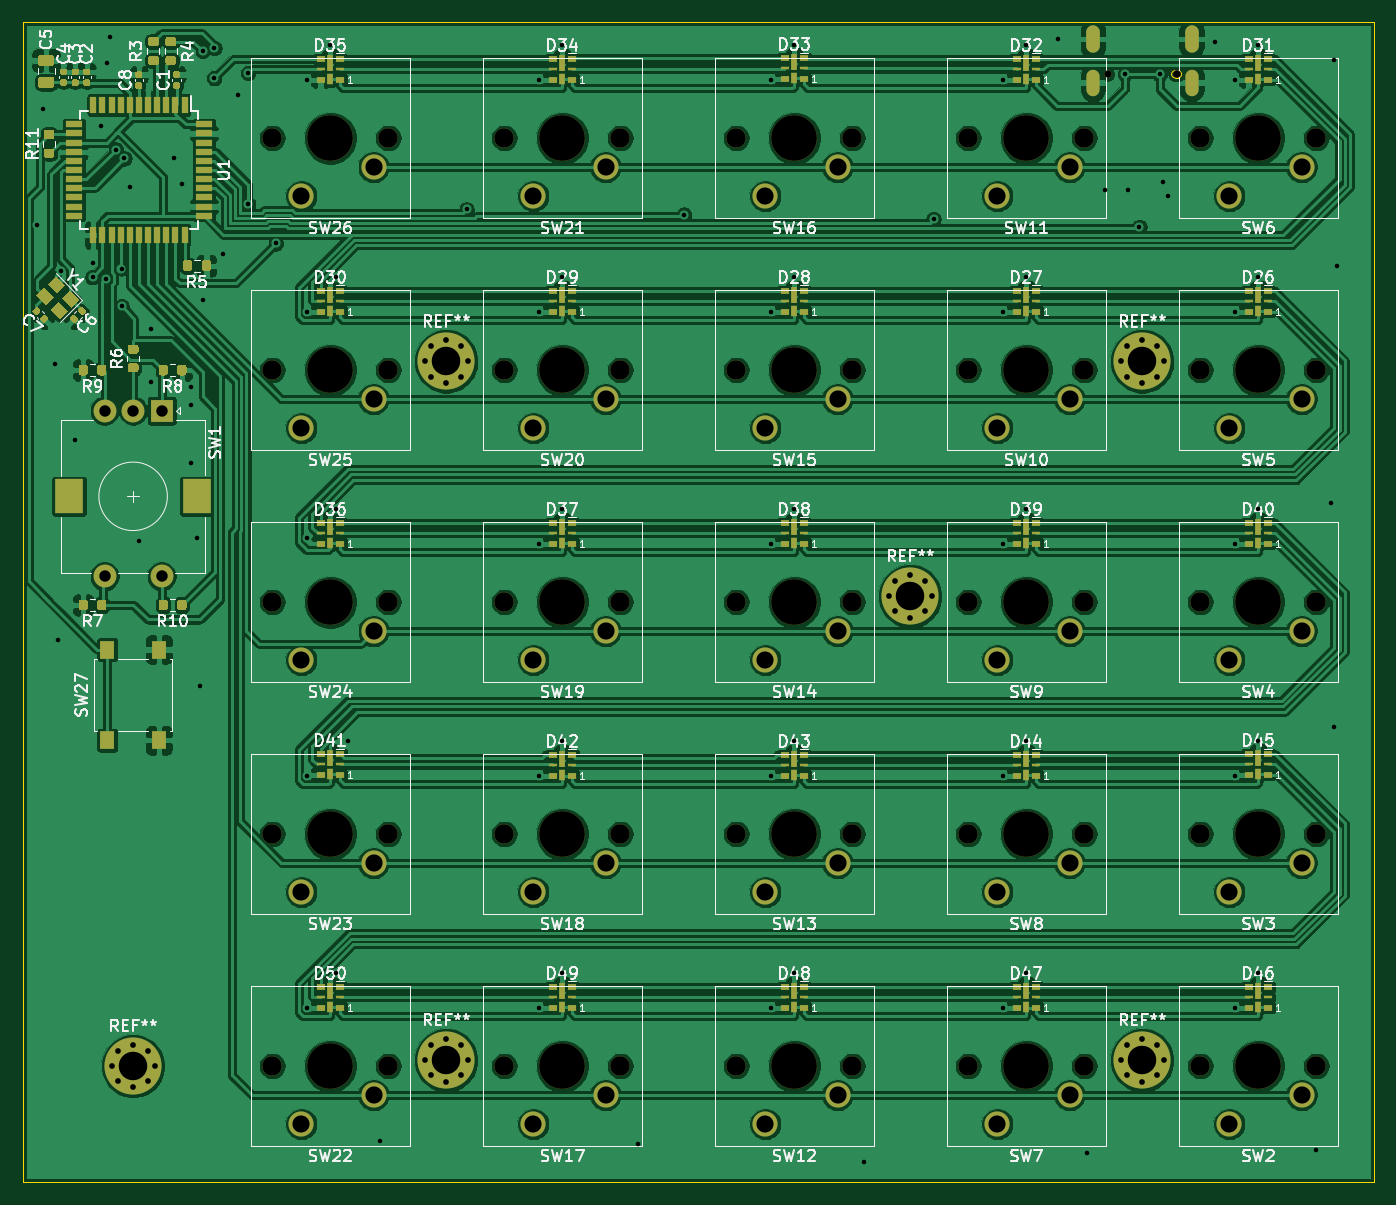
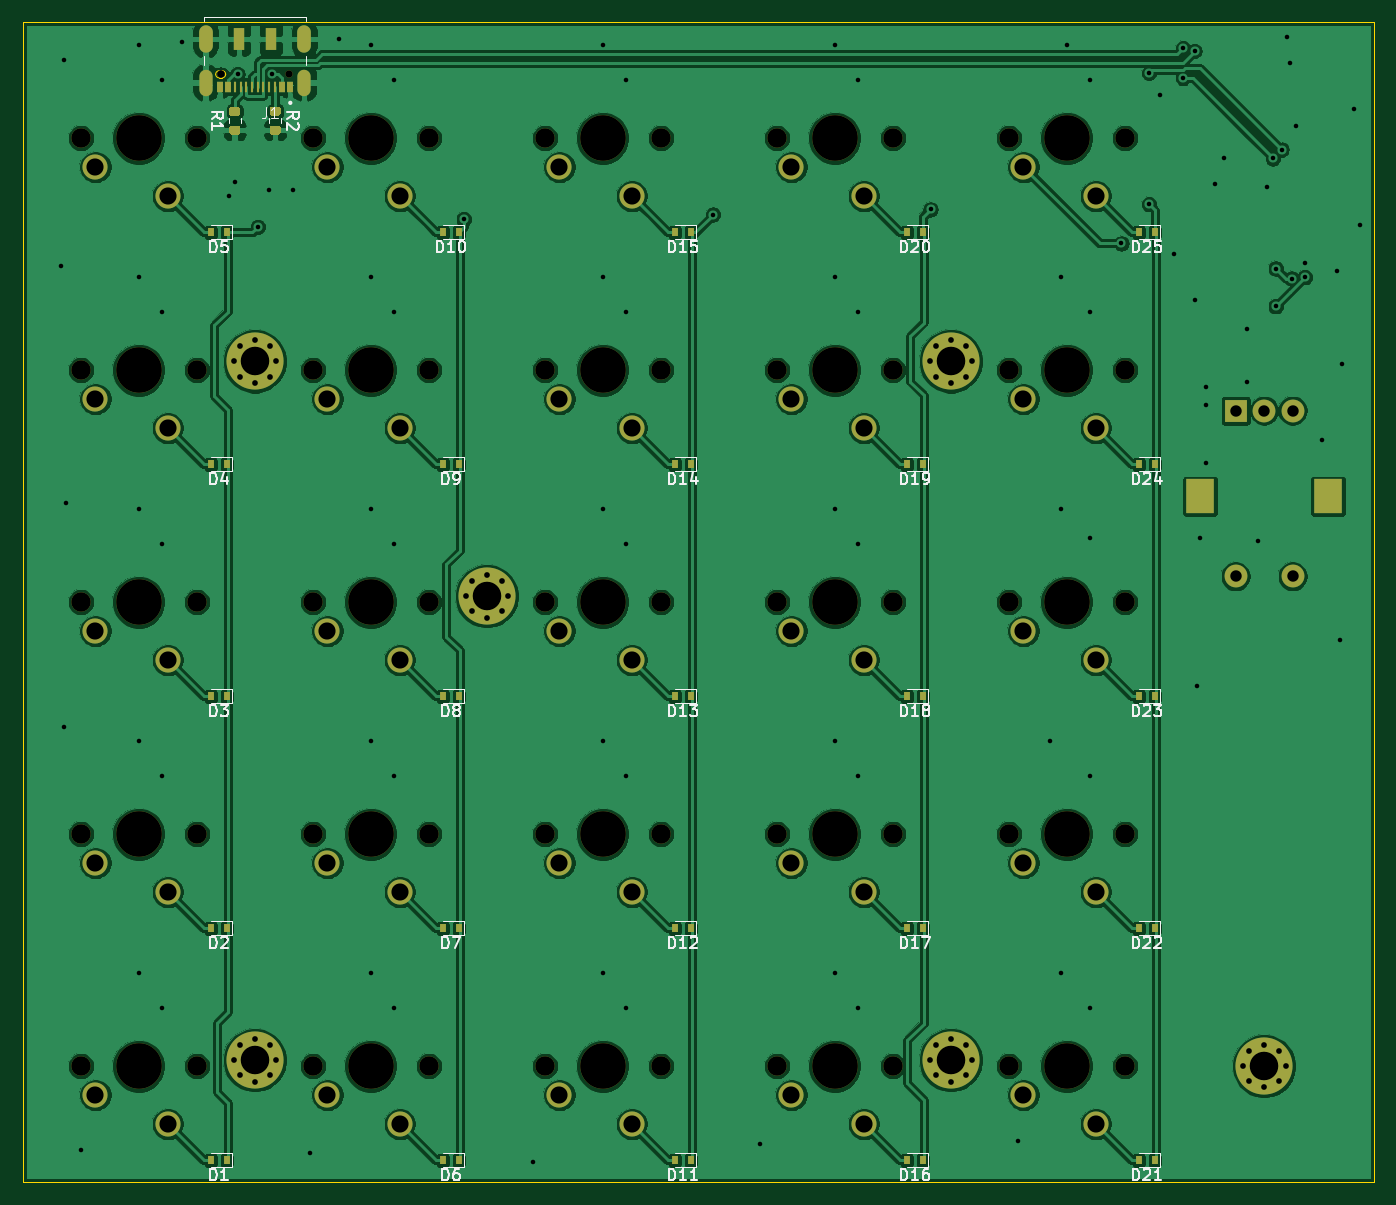
Circuit board: 11 layer files. Board 118.4 x 101.6 mm.
- bottom_copper: DeskTopVolKnob_Keypad-B_Cu.gbr (398875 bytes)
- bottom_mask: DeskTopVolKnob_Keypad-B_Mask.gbr (10250 bytes)
- paste: DeskTopVolKnob_Keypad-B_Paste.gbr (4038 bytes)
- bottom_silk: DeskTopVolKnob_Keypad-B_SilkS.gbr (27171 bytes)
- outline: DeskTopVolKnob_Keypad-Edge_Cuts.gbr (1174 bytes)
- top_copper: DeskTopVolKnob_Keypad-F_Cu.gbr (565077 bytes)
- top_mask: DeskTopVolKnob_Keypad-F_Mask.gbr (26494 bytes)
- paste: DeskTopVolKnob_Keypad-F_Paste.gbr (20270 bytes)
- top_silk: DeskTopVolKnob_Keypad-F_SilkS.gbr (89958 bytes)
- drill: DeskTopVolKnob_Keypad-NPTH.drl (1113 bytes)
- drill: DeskTopVolKnob_Keypad-PTH.drl (3278 bytes)

=== bottom_copper: DeskTopVolKnob_Keypad-B_Cu.gbr (398875 bytes, source omitted) ===
=== bottom_mask: DeskTopVolKnob_Keypad-B_Mask.gbr (10250 bytes, source omitted) ===
=== paste: DeskTopVolKnob_Keypad-B_Paste.gbr ===
%TF.GenerationSoftware,KiCad,Pcbnew,(5.1.8)-1*%
%TF.CreationDate,2020-12-04T18:20:35-08:00*%
%TF.ProjectId,DeskTopVolKnob_Keypad,4465736b-546f-4705-966f-6c4b6e6f625f,rev?*%
%TF.SameCoordinates,Original*%
%TF.FileFunction,Paste,Bot*%
%TF.FilePolarity,Positive*%
%FSLAX46Y46*%
G04 Gerber Fmt 4.6, Leading zero omitted, Abs format (unit mm)*
G04 Created by KiCad (PCBNEW (5.1.8)-1) date 2020-12-04 18:20:35*
%MOMM*%
%LPD*%
G01*
G04 APERTURE LIST*
%ADD10R,1.000000X2.000000*%
%ADD11R,0.270000X1.000000*%
%ADD12R,0.520000X1.000000*%
%ADD13R,0.600000X0.700000*%
G04 APERTURE END LIST*
D10*
%TO.C,J1*%
X136020000Y-29412000D03*
X133220000Y-29412000D03*
D11*
X135870000Y-33612000D03*
X135370000Y-33612000D03*
X134870000Y-33612000D03*
X134370000Y-33612000D03*
X133870000Y-33612000D03*
X133370000Y-33612000D03*
X136370000Y-33612000D03*
X132870000Y-33612000D03*
D12*
X136970000Y-33612000D03*
X132270000Y-33612000D03*
X137720000Y-33612000D03*
X131520000Y-33612000D03*
%TD*%
%TO.C,R2*%
G36*
G01*
X133117000Y-36151000D02*
X132567000Y-36151000D01*
G75*
G02*
X132367000Y-35951000I0J200000D01*
G01*
X132367000Y-35551000D01*
G75*
G02*
X132567000Y-35351000I200000J0D01*
G01*
X133117000Y-35351000D01*
G75*
G02*
X133317000Y-35551000I0J-200000D01*
G01*
X133317000Y-35951000D01*
G75*
G02*
X133117000Y-36151000I-200000J0D01*
G01*
G37*
G36*
G01*
X133117000Y-37801000D02*
X132567000Y-37801000D01*
G75*
G02*
X132367000Y-37601000I0J200000D01*
G01*
X132367000Y-37201000D01*
G75*
G02*
X132567000Y-37001000I200000J0D01*
G01*
X133117000Y-37001000D01*
G75*
G02*
X133317000Y-37201000I0J-200000D01*
G01*
X133317000Y-37601000D01*
G75*
G02*
X133117000Y-37801000I-200000J0D01*
G01*
G37*
%TD*%
%TO.C,R1*%
G36*
G01*
X136673000Y-36151000D02*
X136123000Y-36151000D01*
G75*
G02*
X135923000Y-35951000I0J200000D01*
G01*
X135923000Y-35551000D01*
G75*
G02*
X136123000Y-35351000I200000J0D01*
G01*
X136673000Y-35351000D01*
G75*
G02*
X136873000Y-35551000I0J-200000D01*
G01*
X136873000Y-35951000D01*
G75*
G02*
X136673000Y-36151000I-200000J0D01*
G01*
G37*
G36*
G01*
X136673000Y-37801000D02*
X136123000Y-37801000D01*
G75*
G02*
X135923000Y-37601000I0J200000D01*
G01*
X135923000Y-37201000D01*
G75*
G02*
X136123000Y-37001000I200000J0D01*
G01*
X136673000Y-37001000D01*
G75*
G02*
X136873000Y-37201000I0J-200000D01*
G01*
X136873000Y-37601000D01*
G75*
G02*
X136673000Y-37801000I-200000J0D01*
G01*
G37*
%TD*%
D13*
%TO.C,D25*%
X55815000Y-46355000D03*
X57215000Y-46355000D03*
%TD*%
%TO.C,D24*%
X55815000Y-66675000D03*
X57215000Y-66675000D03*
%TD*%
%TO.C,D23*%
X55815000Y-86995000D03*
X57215000Y-86995000D03*
%TD*%
%TO.C,D22*%
X55815000Y-107315000D03*
X57215000Y-107315000D03*
%TD*%
%TO.C,D21*%
X55815000Y-127635000D03*
X57215000Y-127635000D03*
%TD*%
%TO.C,D20*%
X76135000Y-46355000D03*
X77535000Y-46355000D03*
%TD*%
%TO.C,D19*%
X76135000Y-66675000D03*
X77535000Y-66675000D03*
%TD*%
%TO.C,D18*%
X76135000Y-86995000D03*
X77535000Y-86995000D03*
%TD*%
%TO.C,D17*%
X76135000Y-107315000D03*
X77535000Y-107315000D03*
%TD*%
%TO.C,D16*%
X76135000Y-127635000D03*
X77535000Y-127635000D03*
%TD*%
%TO.C,D15*%
X96455000Y-46355000D03*
X97855000Y-46355000D03*
%TD*%
%TO.C,D14*%
X96455000Y-66675000D03*
X97855000Y-66675000D03*
%TD*%
%TO.C,D13*%
X96455000Y-86995000D03*
X97855000Y-86995000D03*
%TD*%
%TO.C,D12*%
X96455000Y-107315000D03*
X97855000Y-107315000D03*
%TD*%
%TO.C,D11*%
X96455000Y-127635000D03*
X97855000Y-127635000D03*
%TD*%
%TO.C,D10*%
X116775000Y-46355000D03*
X118175000Y-46355000D03*
%TD*%
%TO.C,D9*%
X116775000Y-66675000D03*
X118175000Y-66675000D03*
%TD*%
%TO.C,D8*%
X116775000Y-86995000D03*
X118175000Y-86995000D03*
%TD*%
%TO.C,D7*%
X116775000Y-107315000D03*
X118175000Y-107315000D03*
%TD*%
%TO.C,D6*%
X116775000Y-127635000D03*
X118175000Y-127635000D03*
%TD*%
%TO.C,D5*%
X137095000Y-46355000D03*
X138495000Y-46355000D03*
%TD*%
%TO.C,D4*%
X137095000Y-66675000D03*
X138495000Y-66675000D03*
%TD*%
%TO.C,D3*%
X137095000Y-86995000D03*
X138495000Y-86995000D03*
%TD*%
%TO.C,D2*%
X137095000Y-107315000D03*
X138495000Y-107315000D03*
%TD*%
%TO.C,D1*%
X137095000Y-127635000D03*
X138495000Y-127635000D03*
%TD*%
M02*

=== bottom_silk: DeskTopVolKnob_Keypad-B_SilkS.gbr (27171 bytes, source omitted) ===
=== outline: DeskTopVolKnob_Keypad-Edge_Cuts.gbr ===
%TF.GenerationSoftware,KiCad,Pcbnew,(5.1.8)-1*%
%TF.CreationDate,2020-12-04T18:20:35-08:00*%
%TF.ProjectId,DeskTopVolKnob_Keypad,4465736b-546f-4705-966f-6c4b6e6f625f,rev?*%
%TF.SameCoordinates,Original*%
%TF.FileFunction,Profile,NP*%
%FSLAX46Y46*%
G04 Gerber Fmt 4.6, Leading zero omitted, Abs format (unit mm)*
G04 Created by KiCad (PCBNEW (5.1.8)-1) date 2020-12-04 18:20:35*
%MOMM*%
%LPD*%
G01*
G04 APERTURE LIST*
%TA.AperFunction,Profile*%
%ADD10C,0.050000*%
%TD*%
%TA.AperFunction,Profile*%
%ADD11C,0.100000*%
%TD*%
G04 APERTURE END LIST*
D10*
X36576000Y-129540000D02*
X36576000Y-27940000D01*
X154940000Y-129540000D02*
X36576000Y-129540000D01*
X154940000Y-27940000D02*
X154940000Y-129540000D01*
X36576000Y-27940000D02*
X154940000Y-27940000D01*
D11*
%TO.C,J1*%
X137180000Y-32512000D02*
G75*
G03*
X137495000Y-32827000I315000J0D01*
G01*
X137495000Y-32197000D02*
G75*
G03*
X137180000Y-32512000I0J-315000D01*
G01*
X138060000Y-32512000D02*
G75*
G03*
X137745000Y-32197000I-315000J0D01*
G01*
X137745000Y-32827000D02*
G75*
G03*
X138060000Y-32512000I0J315000D01*
G01*
X137495000Y-32827000D02*
X137745000Y-32827000D01*
X137745000Y-32197000D02*
X137495000Y-32197000D01*
%TD*%
M02*

=== top_copper: DeskTopVolKnob_Keypad-F_Cu.gbr (565077 bytes, source omitted) ===
=== top_mask: DeskTopVolKnob_Keypad-F_Mask.gbr (26494 bytes, source omitted) ===
=== paste: DeskTopVolKnob_Keypad-F_Paste.gbr (20270 bytes, source omitted) ===
=== top_silk: DeskTopVolKnob_Keypad-F_SilkS.gbr (89958 bytes, source omitted) ===
=== drill: DeskTopVolKnob_Keypad-NPTH.drl ===
M48
; DRILL file {KiCad (5.1.8)-1} date 12/04/20 18:20:38
; FORMAT={-:-/ absolute / inch / decimal}
; #@! TF.CreationDate,2020-12-04T18:20:38-08:00
; #@! TF.GenerationSoftware,Kicad,Pcbnew,(5.1.8)-1
; #@! TF.FileFunction,NonPlated,1,2,NPTH
FMAT,2
INCH
T1C0.0236
T2C0.0248
T3C0.0669
T4C0.1575
%
G90
G05
T1
X5.4181Y-1.28
T2
X5.1819Y-1.28
X5.4181Y-1.28
T3
X4.7Y-3.1
X5.1Y-3.1
X3.1Y-3.9
X3.5Y-3.9
X2.3Y-3.1
X2.7Y-3.1
X3.1Y-4.7
X3.5Y-4.7
X3.1Y-3.1
X3.5Y-3.1
X2.3Y-1.5
X2.7Y-1.5
X5.5Y-3.9
X5.9Y-3.9
X5.5Y-2.3
X5.9Y-2.3
X4.7Y-2.3
X5.1Y-2.3
X3.1Y-2.3
X3.5Y-2.3
X5.5Y-3.1
X5.9Y-3.1
X3.9Y-2.3
X4.3Y-2.3
X4.7Y-1.5
X5.1Y-1.5
X2.3Y-3.9
X2.7Y-3.9
X5.5Y-1.5
X5.9Y-1.5
X3.1Y-1.5
X3.5Y-1.5
X4.7Y-4.7
X5.1Y-4.7
X3.9Y-4.7
X4.3Y-4.7
X5.5Y-4.7
X5.9Y-4.7
X3.9Y-3.9
X4.3Y-3.9
X3.9Y-3.1
X4.3Y-3.1
X4.7Y-3.9
X5.1Y-3.9
X3.9Y-1.5
X4.3Y-1.5
X2.3Y-4.7
X2.7Y-4.7
X2.3Y-2.3
X2.7Y-2.3
T4
X4.9Y-3.1
X3.3Y-3.9
X2.5Y-3.1
X3.3Y-4.7
X3.3Y-3.1
X2.5Y-1.5
X5.7Y-3.9
X5.7Y-2.3
X4.9Y-2.3
X3.3Y-2.3
X5.7Y-3.1
X4.1Y-2.3
X4.9Y-1.5
X2.5Y-3.9
X5.7Y-1.5
X3.3Y-1.5
X4.9Y-4.7
X4.1Y-4.7
X5.7Y-4.7
X4.1Y-3.9
X4.1Y-3.1
X4.9Y-3.9
X4.1Y-1.5
X2.5Y-4.7
X2.5Y-2.3
T0
M30

=== drill: DeskTopVolKnob_Keypad-PTH.drl ===
M48
; DRILL file {KiCad (5.1.8)-1} date 12/04/20 18:20:38
; FORMAT={-:-/ absolute / inch / decimal}
; #@! TF.CreationDate,2020-12-04T18:20:38-08:00
; #@! TF.GenerationSoftware,Kicad,Pcbnew,(5.1.8)-1
; #@! TF.FileFunction,Plated,1,2,PTH
FMAT,2
INCH
T1C0.0157
T2C0.0197
T3C0.0256
T4C0.0394
T5C0.0591
T6C0.0787
T7C0.0984
%
G90
G05
T1
X1.49Y-1.8
X1.51Y-1.4
X1.55Y-2.28
X1.56Y-3.23
X1.57Y-1.96
X1.62Y-2.54
X1.68Y-1.93
X1.68Y-1.98
X1.71Y-1.46
X1.7252Y-1.9848
X1.73Y-1.24
X1.74Y-1.15
X1.76Y-1.54
X1.78Y-1.95
X1.78Y-2.08
X1.79Y-1.57
X1.81Y-1.67
X1.84Y-2.89
X1.88Y-2.16
X1.88Y-2.34
X1.96Y-1.57
X1.99Y-1.66
X2.02Y-2.36
X2.02Y-2.42
X2.02Y-2.62
X2.04Y-2.88
X2.05Y-3.39
X2.06Y-1.2
X2.06Y-2.06
X2.1Y-1.2937
X2.1Y-1.19
X2.13Y-1.9
X2.18Y-1.35
X2.2168Y-1.276
X2.2171Y-1.7283
X2.3124Y-1.8631
X2.42Y-1.3
X2.42Y-2.1
X2.42Y-2.88
X2.42Y-3.7
X2.42Y-4.5
X2.5Y-1.18
X2.52Y-1.98
X2.52Y-2.78
X2.52Y-4.38
X2.56Y-3.58
X2.67Y-4.96
X2.97Y-1.746
X3.22Y-1.3
X3.22Y-2.1
X3.22Y-2.9
X3.22Y-3.7
X3.22Y-4.5
X3.3Y-1.18
X3.3Y-1.98
X3.3Y-2.78
X3.3Y-3.58
X3.3Y-4.38
X3.56Y-4.97
X3.72Y-1.7637
X4.02Y-1.3
X4.02Y-2.1
X4.02Y-2.9
X4.02Y-3.7
X4.02Y-4.5
X4.1Y-1.18
X4.1Y-1.98
X4.1Y-2.78
X4.1Y-3.58
X4.1Y-4.38
X4.34Y-5.03
X4.58Y-1.78
X4.82Y-1.3
X4.82Y-2.1
X4.82Y-2.9
X4.82Y-3.7
X4.82Y-4.5
X4.9Y-1.18
X4.9Y-1.98
X4.9Y-2.78
X4.9Y-3.58
X4.9Y-4.38
X5.01Y-1.16
X5.11Y-5.0
X5.17Y-1.68
X5.24Y-1.28
X5.25Y-1.68
X5.29Y-1.806
X5.36Y-1.28
X5.37Y-1.65
X5.39Y-1.7
X5.55Y-1.17
X5.62Y-1.3
X5.62Y-2.1
X5.62Y-2.9
X5.62Y-3.7
X5.62Y-4.5
X5.7Y-1.18
X5.7Y-1.98
X5.7Y-2.78
X5.7Y-3.58
X5.7Y-4.38
X5.9Y-4.99
X5.95Y-2.76
X5.96Y-1.23
X5.96Y-3.53
X5.97Y-1.94
T2
X5.2262Y-4.68
X5.2478Y-4.6278
X5.2478Y-4.7322
X5.3Y-4.6062
X5.3Y-4.7538
X5.3522Y-4.6278
X5.3522Y-4.7322
X5.3738Y-4.68
X1.7462Y-4.7
X1.7678Y-4.6478
X1.7678Y-4.7522
X1.82Y-4.6262
X1.82Y-4.7738
X1.8722Y-4.6478
X1.8722Y-4.7522
X1.8938Y-4.7
X2.8262Y-4.68
X2.8478Y-4.6278
X2.8478Y-4.7322
X2.9Y-4.6062
X2.9Y-4.7538
X2.9522Y-4.6278
X2.9522Y-4.7322
X2.9738Y-4.68
X5.2262Y-2.27
X5.2478Y-2.2178
X5.2478Y-2.3222
X5.3Y-2.1962
X5.3Y-2.3438
X5.3522Y-2.2178
X5.3522Y-2.3222
X5.3738Y-2.27
X2.8262Y-2.27
X2.8478Y-2.2178
X2.8478Y-2.3222
X2.9Y-2.1962
X2.9Y-2.3438
X2.9522Y-2.2178
X2.9522Y-2.3222
X2.9738Y-2.27
X4.4262Y-3.08
X4.4478Y-3.0278
X4.4478Y-3.1322
X4.5Y-3.0062
X4.5Y-3.1538
X4.5522Y-3.0278
X4.5522Y-3.1322
X4.5738Y-3.08
T4
X1.7216Y-2.44
X1.7216Y-3.0109
X1.82Y-2.44
X1.9184Y-2.44
X1.9184Y-3.0109
T5
X4.8Y-3.3
X5.05Y-3.2
X3.2Y-4.1
X3.45Y-4.0
X2.4Y-3.3
X2.65Y-3.2
X3.2Y-4.9
X3.45Y-4.8
X3.2Y-3.3
X3.45Y-3.2
X2.4Y-1.7
X2.65Y-1.6
X5.6Y-4.1
X5.85Y-4.0
X5.6Y-2.5
X5.85Y-2.4
X4.8Y-2.5
X5.05Y-2.4
X3.2Y-2.5
X3.45Y-2.4
X5.6Y-3.3
X5.85Y-3.2
X4.0Y-2.5
X4.25Y-2.4
X4.8Y-1.7
X5.05Y-1.6
X2.4Y-4.1
X2.65Y-4.0
X5.6Y-1.7
X5.85Y-1.6
X3.2Y-1.7
X3.45Y-1.6
X4.8Y-4.9
X5.05Y-4.8
X4.0Y-4.9
X4.25Y-4.8
X5.6Y-4.9
X5.85Y-4.8
X4.0Y-4.1
X4.25Y-4.0
X4.0Y-3.3
X4.25Y-3.2
X4.8Y-4.1
X5.05Y-4.0
X4.0Y-1.7
X4.25Y-1.6
X2.4Y-4.9
X2.65Y-4.8
X2.4Y-2.5
X2.65Y-2.4
T7
X5.3Y-4.68
X1.82Y-4.7
X2.9Y-4.68
X5.3Y-2.27
X2.9Y-2.27
X4.5Y-3.08
T3
G00X5.1299Y-1.1324
M15
G01X5.1299Y-1.1835
M16
G05
G00X5.1299Y-1.2889
M15
G01X5.1299Y-1.3282
M16
G05
G00X5.4701Y-1.1324
M15
G01X5.4701Y-1.1835
M16
G05
G00X5.4701Y-1.2889
M15
G01X5.4701Y-1.3282
M16
G05
T6
G00X1.5995Y-2.7254
M15
G01X1.5995Y-2.7451
M16
G05
G00X2.0405Y-2.7254
M15
G01X2.0405Y-2.7451
M16
G05
T0
M30

